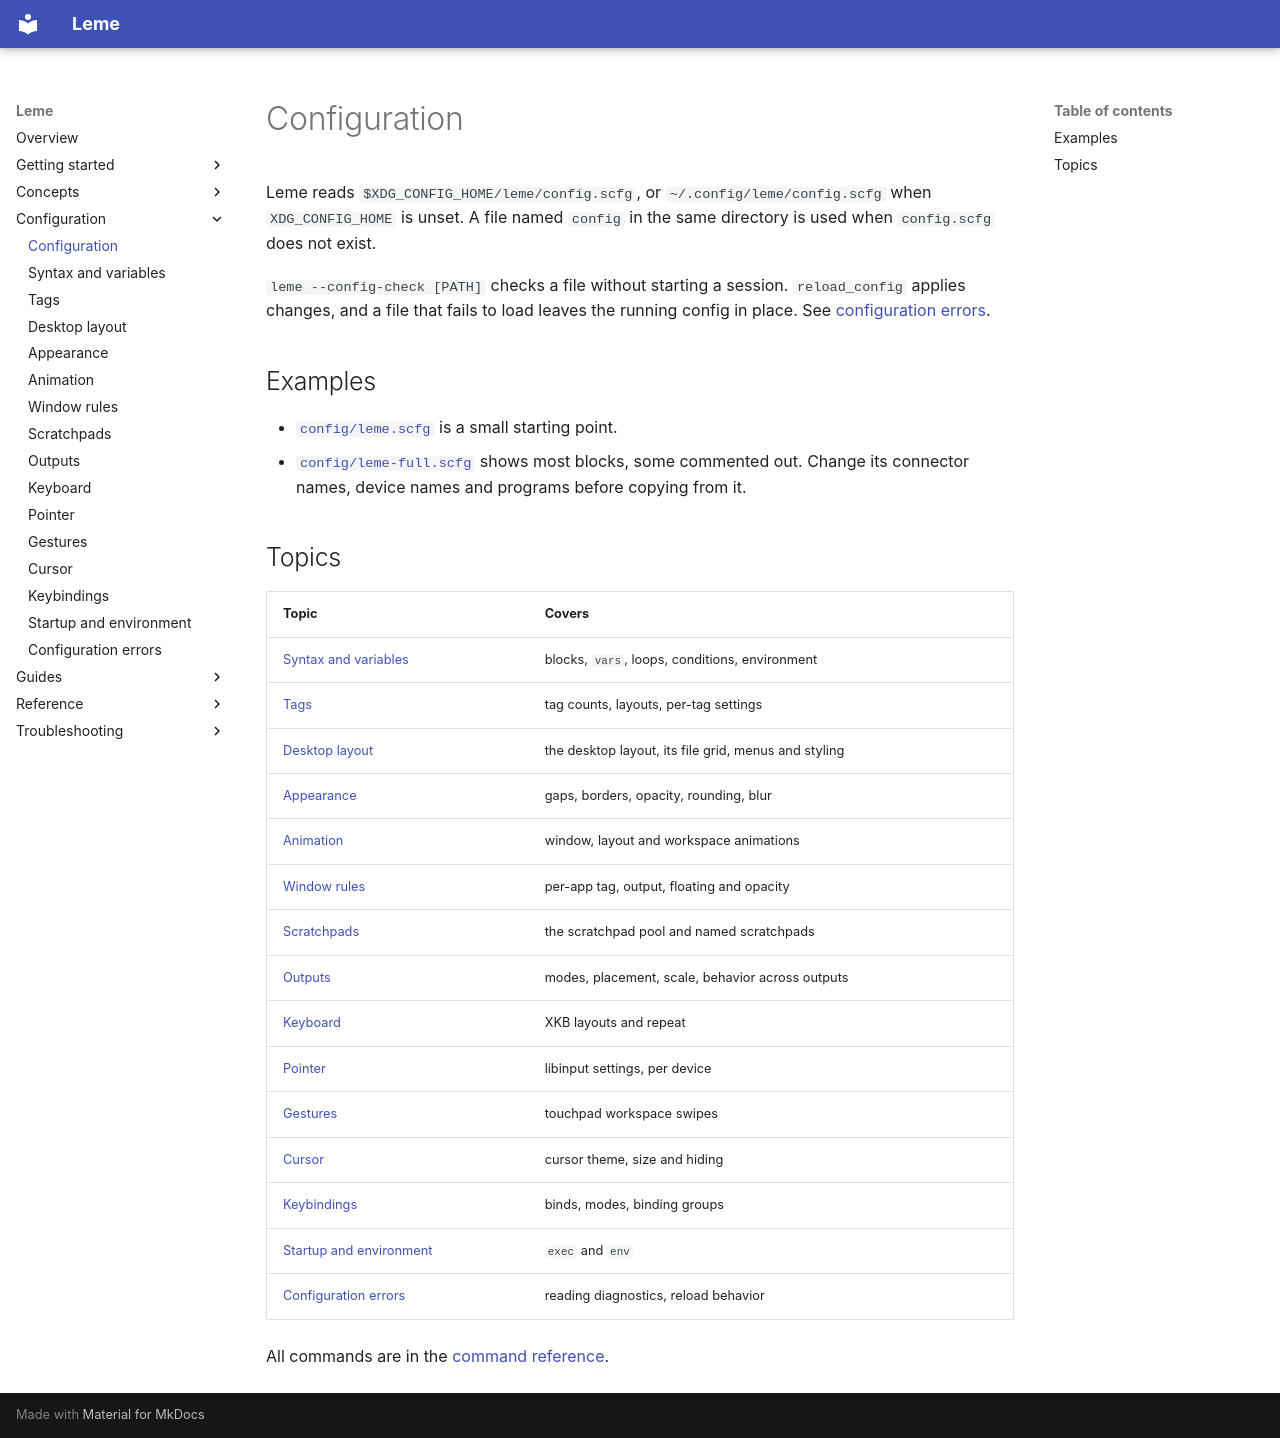

repository: ernestoCruz05/leme · page: configuration/index.html · generator: mkdocs

# Configuration

Leme reads `$XDG_CONFIG_HOME/leme/config.scfg`, or
`~/.config/leme/config.scfg` when `XDG_CONFIG_HOME` is unset. A file named
`config` in the same directory is used when `config.scfg` does not exist.

`leme --config-check [PATH]` checks a file without starting a session.
`reload_config` applies changes, and a file that fails to load leaves the
running config in place. See [configuration errors](config-errors.md).

## Examples

- [`config/leme.scfg`](https://github.com/ernestoCruz05/leme/blob/main/config/leme.scfg)
  is a small starting point.
- [`config/leme-full.scfg`](https://github.com/ernestoCruz05/leme/blob/main/config/leme-full.scfg)
  shows most blocks, some commented out. Change its connector names, device
  names and programs before copying from it.

## Topics

| Topic | Covers |
| --- | --- |
| [Syntax and variables](syntax-and-variables.md) | blocks, `vars`, loops, conditions, environment |
| [Tags](tags.md) | tag counts, layouts, per-tag settings |
| [Desktop layout](desktop.md) | the desktop layout, its file grid, menus and styling |
| [Appearance](appearance.md) | gaps, borders, opacity, rounding, blur |
| [Animation](animation.md) | window, layout and workspace animations |
| [Window rules](window-rules.md) | per-app tag, output, floating and opacity |
| [Scratchpads](scratchpads.md) | the scratchpad pool and named scratchpads |
| [Outputs](outputs.md) | modes, placement, scale, behavior across outputs |
| [Keyboard](keyboard.md) | XKB layouts and repeat |
| [Pointer](pointer.md) | libinput settings, per device |
| [Gestures](gestures.md) | touchpad workspace swipes |
| [Cursor](cursor.md) | cursor theme, size and hiding |
| [Keybindings](keybindings.md) | binds, modes, binding groups |
| [Startup and environment](startup-and-environment.md) | `exec` and `env` |
| [Configuration errors](config-errors.md) | reading diagnostics, reload behavior |

All commands are in the [command reference](../reference/commands.md).
